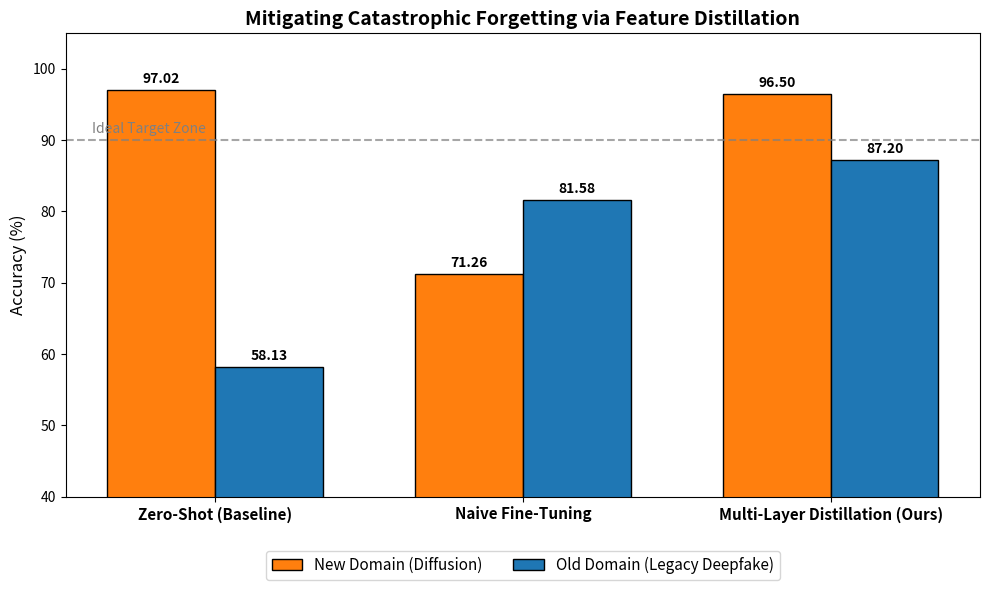

The script that saved this image:
import matplotlib.pyplot as plt
import numpy as np

# ================= 来自你原论文 Table VI 的真实数据 =================
strategies = ['Zero-Shot (Baseline)', 'Naive Fine-Tuning', 'Multi-Layer Distillation (Ours)']
diffusion_acc = [97.02, 71.26, 96.50]  # 新领域保持率
legacy_acc =    [58.13, 81.58, 87.20]  # 旧领域回升率

x = np.arange(len(strategies))
width = 0.35 

# ================= 绘图逻辑 =================
fig, ax = plt.subplots(figsize=(10, 6))
rects1 = ax.bar(x - width/2, diffusion_acc, width, label='New Domain (Diffusion)', color='#ff7f0e', edgecolor='black')
rects2 = ax.bar(x + width/2, legacy_acc, width, label='Old Domain (Legacy Deepfake)', color='#1f77b4', edgecolor='black')

ax.axhline(y=90, color='gray', linestyle='--', alpha=0.7)
ax.text(-0.4, 91, 'Ideal Target Zone', color='gray', fontsize=10, style='italic')

ax.set_ylabel('Accuracy (%)', fontsize=12)
ax.set_title('Mitigating Catastrophic Forgetting via Feature Distillation', fontsize=14, fontweight='bold')
ax.set_xticks(x)
ax.set_xticklabels(strategies, fontsize=11, fontweight='bold')
ax.set_ylim(40, 105)
ax.legend(fontsize=11, loc='upper center', bbox_to_anchor=(0.5, -0.1), ncol=2)

def autolabel(rects):
    for rect in rects:
        height = rect.get_height()
        ax.annotate(f'{height:.2f}',
                    xy=(rect.get_x() + rect.get_width() / 2, height),
                    xytext=(0, 3), 
                    textcoords="offset points",
                    ha='center', va='bottom', fontsize=10, fontweight='bold')

autolabel(rects1)
autolabel(rects2)

plt.tight_layout()
plt.savefig('Fig6_Continual_Learning.pdf', dpi=300, bbox_inches='tight')
print("✅ 持续学习柱状图已生成: Fig6_Continual_Learning.pdf")
